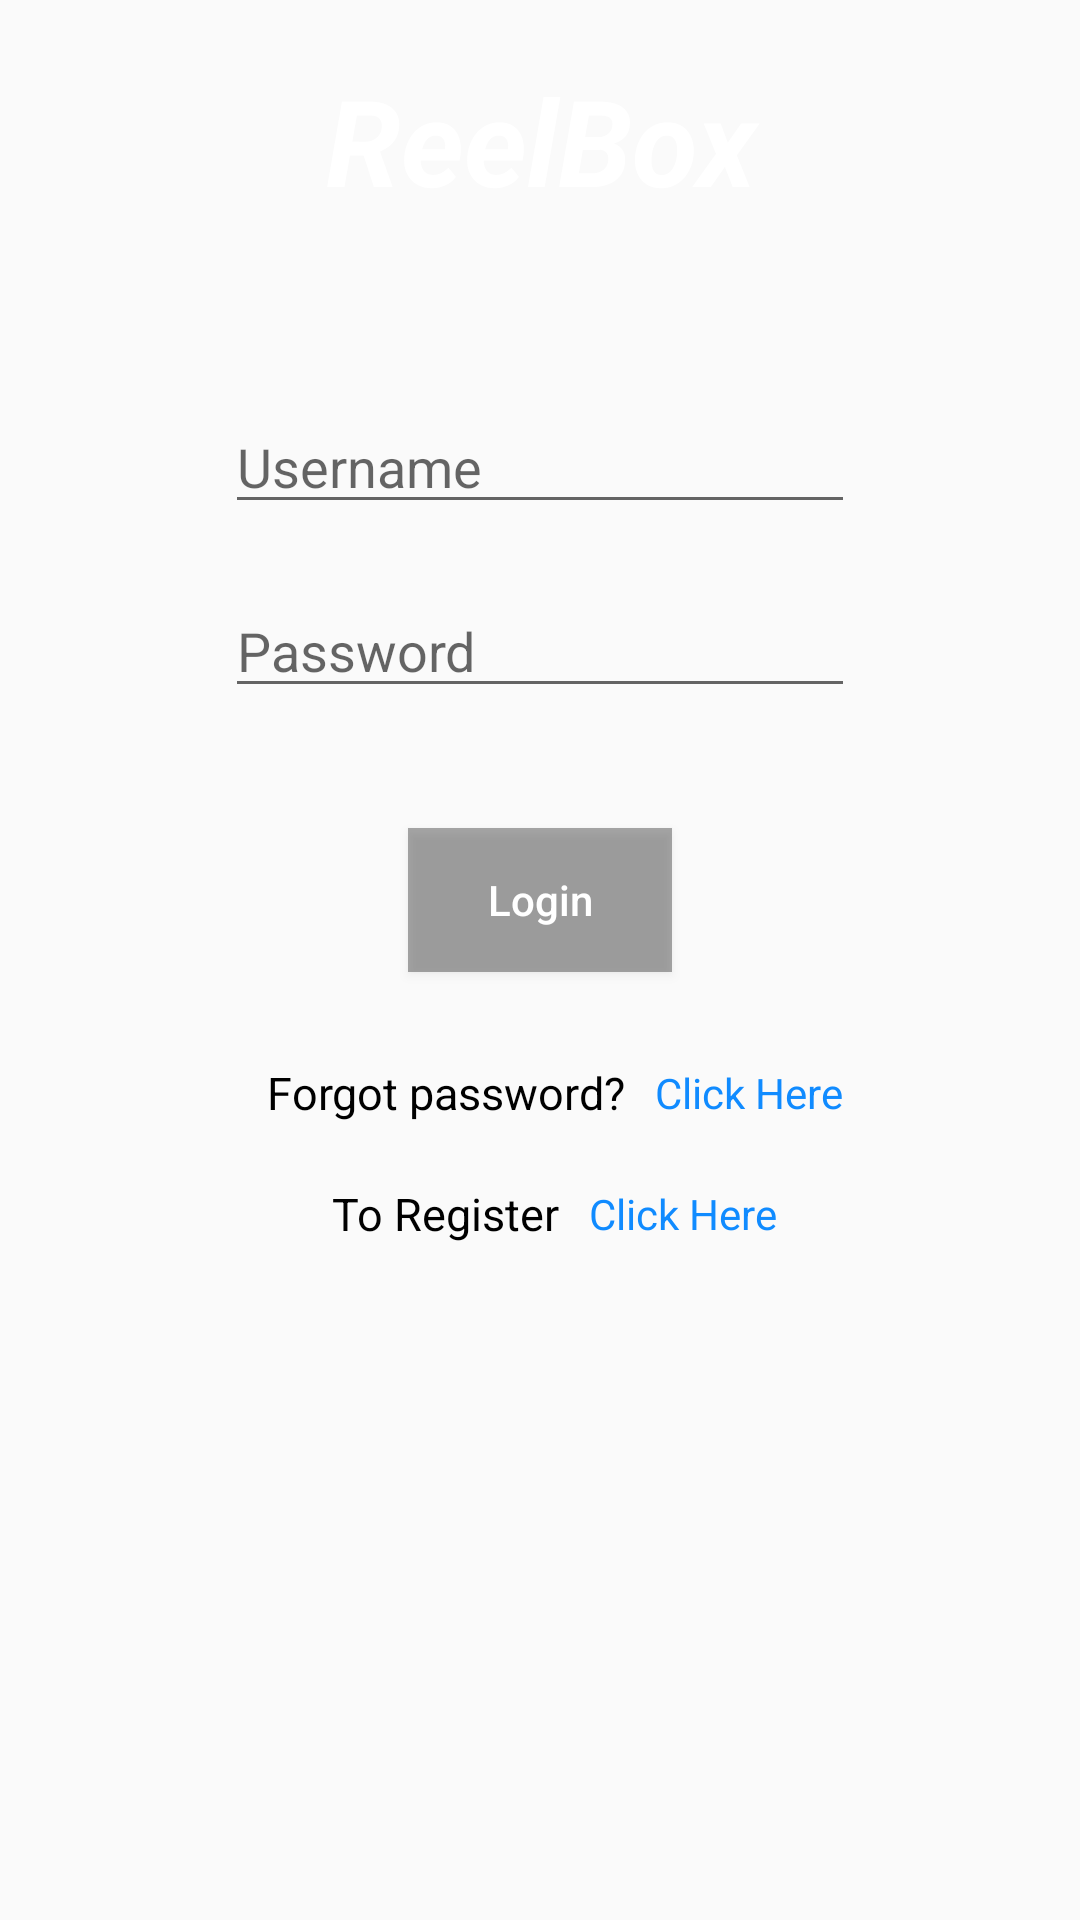

Android layout source for this screen:
<!-- AndroidManifest.xml: application theme AppTheme -->
<!-- res/layout/activity_login.xml -->
<RelativeLayout xmlns:android="http://schemas.android.com/apk/res/android"
    xmlns:tools="http://schemas.android.com/tools"
    android:layout_width="match_parent"
    android:layout_height="match_parent"
    tools:context="com.example.shiv.reelbox.LoginActivity">

    <ImageView
        android:id="@+id/login_background_image"
        android:layout_width="match_parent"
        android:layout_height="match_parent"
        android:layout_alignParentLeft="true"
        android:layout_alignParentStart="true"
        android:layout_alignParentTop="true"
        android:scaleType="centerCrop"
        android:src="@drawable/skin_full_page_bgimage_a" />

    <TextView
        android:id="@+id/app_name"
        android:layout_width="match_parent"
        android:layout_height="wrap_content"
        android:layout_marginTop="20dp"
        android:gravity="center"
        android:text="ReelBox"
        android:textColor="#ffffff"
        android:textSize="40dp"
        android:textStyle="italic|bold" />

    <LinearLayout
        android:id="@+id/linearLayout"
        android:layout_width="match_parent"
        android:layout_height="wrap_content"
        android:layout_below="@id/app_name"
        android:layout_marginBottom="20dp"
        android:layout_marginTop="40dp"
        android:gravity="center_horizontal"
        android:orientation="vertical"
        android:padding="10dp">

        <EditText
            android:id="@+id/login_username"
            style="@style/Base.Animation.AppCompat.Dialog"
            android:layout_width="wrap_content"
            android:layout_height="wrap_content"
            android:layout_margin="10dp"
            android:ems="10"
            android:hint="Username"
            android:inputType="textPersonName"
            android:textColor="#ffffff" />


        <EditText
            android:id="@+id/login_password"
            android:layout_width="wrap_content"
            android:layout_height="wrap_content"
            android:layout_margin="10dp"
            android:ems="10"
            android:hint="Password"
            android:inputType="textPassword"
            android:textColor="#ffffff" />

    </LinearLayout>

    <Button
        android:id="@+id/login_button"
        android:layout_width="wrap_content"
        android:layout_height="wrap_content"
        android:layout_below="@+id/linearLayout"
        android:layout_centerHorizontal="true"
        android:background="#55000000"
        android:ellipsize="marquee"
        android:fadingEdge="horizontal"
        android:gravity="center"
        android:text="Login"
        android:textAllCaps="false"
        android:textColor="#ffffff" />

    <LinearLayout
        android:layout_marginTop="20dp"
        android:id="@+id/forgot_view"
        android:layout_width="match_parent"
        android:layout_height="wrap_content"
        android:layout_below="@id/login_button"
        android:gravity="center"
        android:orientation="horizontal">

        <TextView
            android:layout_width="wrap_content"
            android:layout_height="wrap_content"
            android:padding="10dp"
            android:text="Forgot password?"
            android:textColor="#000000"
            android:textSize="15dp" />

        <TextView
            android:layout_width="wrap_content"
            android:layout_height="wrap_content"
            android:onClick="forgot"
            android:text="Click Here"
            android:textColor="#ef0083ff" />
    </LinearLayout>
    <LinearLayout
        android:layout_width="match_parent"
        android:layout_height="wrap_content"
        android:layout_below="@id/forgot_view"
        android:gravity="center"
        android:orientation="horizontal">

        <TextView
            android:layout_width="wrap_content"
            android:layout_height="wrap_content"
            android:padding="10dp"
            android:text="To Register"
            android:textColor="#000000"
            android:textSize="15dp" />

        <TextView
            android:layout_width="wrap_content"
            android:layout_height="wrap_content"
            android:onClick="forgot"
            android:text="Click Here"
            android:textColor="#ef0083ff" />
    </LinearLayout>
</RelativeLayout>
<!-- resources referenced by this layout -->
<resources>
  <style name="AppTheme" parent="Theme.AppCompat.Light.DarkActionBar">
          
      </style>
</resources>
